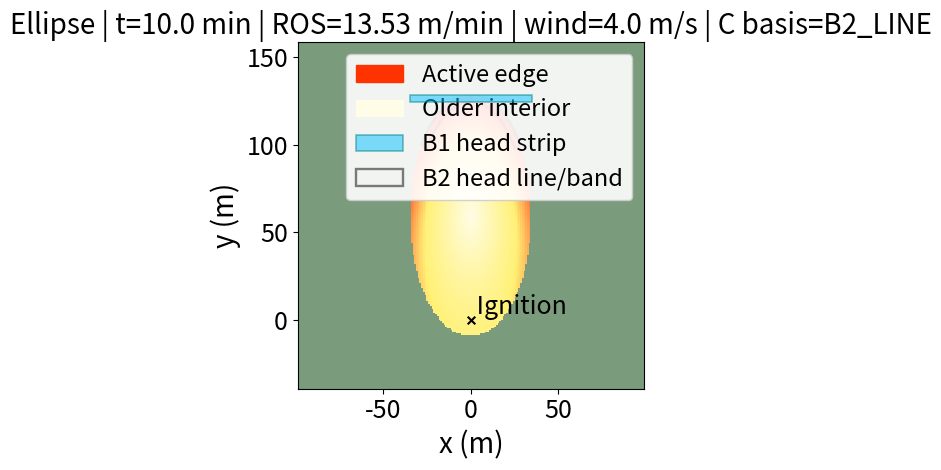

The script that saved this image:
"""

Suppression sizing:
- (A) Full area
- (B1) Head strip: width * head_depth
- (B2) Head line/band: (fraction of perimeter) * head_depth
- (C) Discrete circular drops:

Plot:
- Fire gradient + optional overlays for B1, B2, and C
"""

from __future__ import annotations

import math
from dataclasses import dataclass
from typing import Dict, Tuple, Optional, List

import numpy as np
import matplotlib.pyplot as plt
from matplotlib.colors import LinearSegmentedColormap
import matplotlib.patches as mpatches


# USER INPUTS

FUEL_TYPE = "heather"
TIME_MIN = 10.0

#Wind. Direction is where the fire head moves TOWARD.
OPEN_WIND_MPS = 4.0
WIND_DIR_DEG = 90.0        # degrees: 0=+x, 90=+y

# Terrain
SLOPE_DEG = 15.0

# Option for overwriting ROS
ROS_OVERRIDE = None

# Heather ROS model (Davies 1 / Davies 2)
USE_DAVIES_FOR_HEATHER = True
DAVIES_MODEL = "davies2"      # "davies1" or "davies2"
HEATHER_HEIGHT_M = 0.35       # heather height (m)
LIVE_MOISTURE_PERCENT = 55.0  

# Optional startup delay 
USE_RAMP = True
RAMP_MIN = 1.0                

# Wind adjustment factor
WAF = 0.35                     

# Slope scaling
USE_SLOPE = True
SLOPE_MULT_CAP = 5.0         

# Grid / plot settings
GRID_RES_M = 1.0
SAVE_PNG = True
OUT_PNG = "fire_footprint.png"


PLOT_MARGIN_M = 30.0

# Agent requirement settings 
COVERAGE_LEVEL = 4
AGENT_DENSITY_KG_PER_L = 1.00   # water-like

# Head knockdown: treated depth behind the head (meters)
HEAD_DEPTH_M = 4.0

# Head-line method: fraction of total perimeter considered "head+flanks band"
HEAD_PERIMETER_FRACTION = 0.30

# Optional: estimate sorties
DRONE_PAYLOAD_L = 20.0    

# Visual cue: make head edge “hotter” than backing edge (for direction)
USE_FORWARD_HOTNESS = True
BACK_EDGE_FACTOR = 0.5     # 0.0=back edge very light, 1.0=no difference

# Suppression methods (compute + print + plot)
USE_METHOD_B1_STRIP = True
USE_METHOD_B2_LINE = True
USE_METHOD_C_CIRCLES = False

SHOW_B1_OVERLAY = USE_METHOD_B1_STRIP
SHOW_B2_OVERLAY = USE_METHOD_B2_LINE
SHOW_CIRCLE_OVERLAY = USE_METHOD_C_CIRCLES

# C: Discrete circular drops settings 
CIRCLE_RADIUS_MODE = "payload"     # "fixed" or "payload"

# If "fixed"
CIRCLE_DROP_RADIUS_M = 2.0

# If "payload": liters represented by ONE circle/drop (usually same as DRONE_PAYLOAD_L)
CIRCLE_DROP_PAYLOAD_L = DRONE_PAYLOAD_L       # set to DRONE_PAYLOAD_L if you want them identical

# Choose how N and placement are defined:
CIRCLE_PATTERN_BASIS = "B2_LINE"  # "B1_WIDTH" or "B2_LINE"

# Optional inward offset for arc placement
CIRCLE_INWARD_OFFSET_M = None    

# Circle styling
CIRCLE_OVERLAY_ALPHA = 0.70
CIRCLE_FACE_COLOR = "none"        
CIRCLE_EDGE_COLOR = "black"
CIRCLE_EDGE_LW = 1.5

# B1 overlay styling
B1_OVERLAY_ALPHA = 0.50
B1_FACE_COLOR = "deepskyblue"
B1_EDGE_COLOR = "teal"
B1_EDGE_LW = 1.2

# B2 overlay styling
B2_OVERLAY_ALPHA = 0.50
B2_FACE_COLOR = "none"
B2_EDGE_COLOR = "black"
B2_EDGE_LW = 1.7

# Plot font sizing (A4 side-by-side readability)
AXIS_LABEL_FONTSIZE = 20
TICK_LABEL_FONTSIZE = 18
TITLE_FONTSIZE = 20
LEGEND_FONTSIZE = 17
IGNITION_FONTSIZE = 18



# Fuel presets 

FUEL_PRESETS: Dict[str, Dict[str, float]] = {
    "heather": {"ros_m_per_min_default": 4.0},
    "grass": {"ros_m_per_min_default": 6.0},
    "pine_litter": {"ros_m_per_min_default": 2.0},
}



# Model functions

def wind_adjusted_midflame_wind(open_wind_mps: float, waf: float) -> float:
    if not (0.0 < waf <= 1.0):
        raise ValueError("WAF must be in (0, 1].")
    return max(0.0, open_wind_mps) * waf


def anderson_lw_ratio(midflame_wind_mph: float) -> float:
    u = max(0.0, midflame_wind_mph)
    lw = 0.936 * math.exp(0.2566 * u) + 0.461 * math.exp(-0.1548 * u) - 0.397
    return min(max(lw, 1.0), 8.0)


def slope_multiplier_vanwagner(slope_deg: float, cap: Optional[float] = 5.0) -> float:
    s = max(0.0, min(slope_deg, 31.0))
    t = math.tan(math.radians(s))
    mult = math.exp(3.533 * (t ** 1.2))
    if cap is not None:
        mult = min(mult, cap)
    return mult


def davies_ros_heather_m_per_min(
    model: str,
    wind_10_20m_mps: float,
    heather_height_m: float,
    live_moisture_percent: float
) -> float:
    U = max(0.0, wind_10_20m_mps)
    h = max(0.0, heather_height_m)
    M1 = max(0.0, live_moisture_percent)

    model = model.strip().lower()
    if model == "davies1":
        ros = 0.791 + 7.917 * (h ** 2) * U
    elif model == "davies2":
        ros = 8.304 + 7.286 * (h ** 2) * U - 0.097 * M1
    else:
        raise ValueError("DAVIES_MODEL must be 'davies1' or 'davies2'.")
    return max(0.0, ros)


def effective_head_distance(ros_steady_m_per_min: float, time_min: float,
                            use_ramp: bool, ramp_min: float) -> float:
    ros = max(0.0, ros_steady_m_per_min)
    T = max(0.0, time_min)

    if (not use_ramp) or ramp_min <= 0:
        return ros * T

    R = max(1e-9, ramp_min)
    if T <= R:
        return ros * (T * T) / (2.0 * R)
    else:
        return ros * (T - R / 2.0)


def ellipse_metrics_rear_focus(head_ros_m_per_min: float,
                               time_min: float,
                               lw_ratio: float,
                               use_ramp: bool,
                               ramp_min: float) -> Tuple[float, float, float, float, float, float, float]:
    """
    Returns:
      a, b, area, perimeter, center_shift_xprime, head_dist, back_dist
    """
    H = effective_head_distance(head_ros_m_per_min, time_min, use_ramp, ramp_min)

    lw = max(lw_ratio, 1.0)
    e = math.sqrt(max(0.0, 1.0 - 1.0 / (lw * lw)))

    # head distance H = a + c = a(1+e) -> a = H/(1+e)
    a = H / (1.0 + e + 1e-12)
    b = a / lw

    c = a * e
    center_shift = c

    area = math.pi * a * b

    # Ramanujan perimeter approximation
    hh = ((a - b) ** 2) / ((a + b) ** 2 + 1e-12)
    perimeter = math.pi * (a + b) * (1 + (3 * hh) / (10 + math.sqrt(4 - 3 * hh)))

    back_dist = a - c
    return a, b, area, perimeter, center_shift, H, back_dist


def rotate_to_wind_frame(X: np.ndarray, Y: np.ndarray, wind_dir_deg: float) -> Tuple[np.ndarray, np.ndarray]:
    theta = math.radians(wind_dir_deg)
    xprime = X * math.cos(theta) + Y * math.sin(theta)
    yprime = -X * math.sin(theta) + Y * math.cos(theta)
    return xprime, yprime


def wind_to_world(xp: float, yp: float, wind_dir_deg: float) -> Tuple[float, float]:
    theta = math.radians(wind_dir_deg)
    x = xp * math.cos(theta) - yp * math.sin(theta)
    y = xp * math.sin(theta) + yp * math.cos(theta)
    return x, y


def ellipse_display_limits(a: float, center_shift: float, wind_dir_deg: float, margin_m: float
                          ) -> Tuple[float, float, float, float]:
    cx, cy = wind_to_world(center_shift, 0.0, wind_dir_deg)
    r = max(1.0, a)
    xmin = cx - r - margin_m
    xmax = cx + r + margin_m
    ymin = cy - r - margin_m
    ymax = cy + r + margin_m
    return xmin, xmax, ymin, ymax


def cl_to_liters_per_m2(cl: float) -> float:
    # 1 CL = 1 US gal / 100 ft^2 = 3.785 L / 9.2903 m^2 ≈ 0.407 L/m^2
    return 0.407 * cl


def agent_needed(area_m2: float, cl: float, density_kg_per_l: float) -> Tuple[float, float]:
    liters = area_m2 * cl_to_liters_per_m2(cl)
    kg = liters * density_kg_per_l
    return liters, kg


def radius_from_payload(payload_l: float, cl: float) -> float:
    """
    Compute effective circular footprint radius r such that one drop of payload_l liters
    applied at coverage level CL covers area A = payload / (0.407*CL).
    """
    if payload_l <= 0:
        raise ValueError("CIRCLE_DROP_PAYLOAD_L must be > 0 in payload mode.")
    L_per_m2 = cl_to_liters_per_m2(cl)
    area_m2 = payload_l / max(1e-12, L_per_m2)
    return math.sqrt(area_m2 / math.pi)


# Suppression geometry + circle placement


def b1_strip_polygon_world(head_dist: float, b: float, head_depth: float, wind_dir_deg: float) -> np.ndarray:
    d = max(0.0, head_depth)
    x1 = head_dist - d
    x2 = head_dist
    y1 = -b
    y2 = +b
    corners_wind = np.array([[x1, y1], [x2, y1], [x2, y2], [x1, y2]], dtype=float)
    corners_world = np.array([wind_to_world(xp, yp, wind_dir_deg) for xp, yp in corners_wind], dtype=float)
    return corners_world


def b2_head_band_polygon_world(a: float, b: float, center_shift: float,
                               head_fraction: float, head_depth: float,
                               wind_dir_deg: float, n: int = 220) -> Optional[np.ndarray]:
    frac = float(np.clip(head_fraction, 0.0, 1.0))
    if frac <= 0.0 or head_depth <= 0:
        return None

    ai = max(1e-6, a - head_depth)
    bi = max(1e-6, b - head_depth)

    span = frac * math.pi
    t = np.linspace(-span, +span, n)

    xo = center_shift + a * np.cos(t)
    yo = b * np.sin(t)

    xi = center_shift + ai * np.cos(t[::-1])
    yi = bi * np.sin(t[::-1])

    poly_wind = np.vstack([np.column_stack([xo, yo]), np.column_stack([xi, yi])])
    poly_world = np.array([wind_to_world(xp, yp, wind_dir_deg) for xp, yp in poly_wind], dtype=float)
    return poly_world


def circle_centers_across_width_wind_frame(head_dist: float,
                                           head_depth: float,
                                           r_m: float,
                                           n_needed: int) -> List[Tuple[float, float]]:
    """
    Place n circles across width (y-direction) in wind frame.
    Circles touch (center spacing = 2r) and row is centered about y'=0.
    x' is at mid-depth of B1: x' = H - d/2.
    """
    n = max(0, int(n_needed))
    if n == 0:
        return []
    r = max(1e-6, float(r_m))
    step = 2.0 * r
    x_center = head_dist - max(0.0, head_depth) / 2.0
    y0 = -0.5 * (n - 1) * step
    return [(x_center, float(y0 + i * step)) for i in range(n)]


def circle_centers_along_forward_arc_wind_frame(a: float, b: float, center_shift: float,
                                               head_fraction: float,
                                               inward_offset: float,
                                               n_needed: int) -> List[Tuple[float, float]]:
    """
    Place n circles along a forward ellipse arc (wind frame), approximating the B2 midline.
    Uses an inward-shrunk ellipse (a_i, b_i) so centers sit inside the band.
    """
    n = max(0, int(n_needed))
    if n == 0:
        return []

    frac = float(np.clip(head_fraction, 0.0, 1.0))
    span = frac * math.pi
    ai = max(1e-6, a - max(0.0, inward_offset))
    bi = max(1e-6, b - max(0.0, inward_offset))

   
    t = np.linspace(-span, +span, 2000)
    xs = center_shift + ai * np.cos(t)
    ys = bi * np.sin(t)

    ds = np.sqrt(np.diff(xs)**2 + np.diff(ys)**2)
    s = np.concatenate([[0.0], np.cumsum(ds)])
    total = s[-1] if s[-1] > 0 else 1.0

    targets = np.linspace(0.0, total, n)
    centers: List[Tuple[float, float]] = []
    j = 0
    for tt in targets:
        while j < len(s)-1 and s[j] < tt:
            j += 1
        centers.append((float(xs[j]), float(ys[j])))
    return centers


def circle_centers_world_from_wind(centers_wind: List[Tuple[float, float]],
                                  wind_dir_deg: float) -> List[Tuple[float, float]]:
    return [wind_to_world(xp, yp, wind_dir_deg) for (xp, yp) in centers_wind]


# Plotting

def plot_fire_ellipse(intensity_masked: np.ma.MaskedArray,
                      extent: Tuple[float, float, float, float],
                      title: str,
                      out_png: Optional[str],
                      b1_poly: Optional[np.ndarray],
                      b2_poly: Optional[np.ndarray],
                      circle_centers: Optional[List[Tuple[float, float]]],
                      circle_r: Optional[float],
                      circle_label: Optional[str]) -> None:
    fire_cmap = LinearSegmentedColormap.from_list(
        "fire_grad",
        [(0.00, "#fffde7"), (0.55, "#fff176"), (1.00, "#ff0000")],
    )
    fire_cmap.set_bad((0, 0, 0, 0))

    xmin, xmax, ymin, ymax = extent

    fig = plt.figure()
    ax = plt.gca()
    ax.set_facecolor("#7a9c7c")

    ax.imshow(
        intensity_masked,
        origin="lower",
        extent=[xmin, xmax, ymin, ymax],
        interpolation="nearest",
        cmap=fire_cmap,
        vmin=0.0,
        vmax=1.0,
        zorder=1,
    )

    overlay_handles: List[mpatches.Patch] = []

    # ---- B1 strip ----
    if b1_poly is not None and SHOW_B1_OVERLAY:
        ax.add_patch(
            mpatches.Polygon(
                b1_poly,
                closed=True,
                fill=True,
                facecolor=B1_FACE_COLOR,
                edgecolor=B1_EDGE_COLOR,
                linewidth=B1_EDGE_LW,
                alpha=B1_OVERLAY_ALPHA,
                zorder=6
            )
        )
        overlay_handles.append(
            mpatches.Patch(
                facecolor=B1_FACE_COLOR,
                edgecolor=B1_EDGE_COLOR,
                linewidth=B1_EDGE_LW,
                alpha=B1_OVERLAY_ALPHA,
                label="B1 head strip"
            )
        )

    # ---- B2 head band ----
    if b2_poly is not None and SHOW_B2_OVERLAY:
        ax.add_patch(
            mpatches.Polygon(
                b2_poly,
                closed=True,
                fill=(B2_FACE_COLOR != "none"),
                facecolor=B2_FACE_COLOR,
                edgecolor=B2_EDGE_COLOR,
                linewidth=B2_EDGE_LW,
                alpha=B2_OVERLAY_ALPHA,
                zorder=5
            )
        )
        overlay_handles.append(
            mpatches.Patch(
                facecolor=B2_FACE_COLOR if (B2_FACE_COLOR != "none") else "none",
                edgecolor=B2_EDGE_COLOR,
                linewidth=B2_EDGE_LW,
                alpha=B2_OVERLAY_ALPHA,
                label="B2 head line/band"
            )
        )

    # ---- C circles ----
    if circle_centers and circle_r and SHOW_CIRCLE_OVERLAY and circle_r > 0:
        fill_circles = (CIRCLE_FACE_COLOR != "none")
        for (cx, cy) in circle_centers:
            ax.add_patch(
                mpatches.Circle(
                    (cx, cy),
                    radius=circle_r,
                    fill=fill_circles,
                    facecolor=CIRCLE_FACE_COLOR,
                    edgecolor=CIRCLE_EDGE_COLOR,
                    linewidth=CIRCLE_EDGE_LW,
                    alpha=CIRCLE_OVERLAY_ALPHA,
                    zorder=7
                )
            )
        if circle_label:
            overlay_handles.append(
                mpatches.Circle(
                    (0, 0),
                    radius=max(0.5, circle_r * 0.4),
                    fill=fill_circles,
                    facecolor=CIRCLE_FACE_COLOR,
                    edgecolor=CIRCLE_EDGE_COLOR,
                    linewidth=CIRCLE_EDGE_LW,
                    alpha=CIRCLE_OVERLAY_ALPHA,
                    label=circle_label
                )
            )

    active_patch = mpatches.Patch(color="#ff3300", label="Active edge")
    cool_patch = mpatches.Patch(color="#fffde7", label="Older interior")
    handles = [active_patch, cool_patch] + overlay_handles
    ax.legend(handles=handles, loc="upper right", framealpha=0.9, fontsize=LEGEND_FONTSIZE)

    ax.scatter([0], [0], s=30, marker="x", zorder=10, color="black")
    ax.text(0, 0, " Ignition", ha="left", va="bottom", zorder=10, fontsize=IGNITION_FONTSIZE)

    ax.set_xlim(xmin, xmax)
    ax.set_ylim(ymin, ymax)
    ax.set_xlabel("x (m)", fontsize=AXIS_LABEL_FONTSIZE)
    ax.set_ylabel("y (m)", fontsize=AXIS_LABEL_FONTSIZE)
    ax.set_title(title, fontsize=TITLE_FONTSIZE)
    ax.tick_params(axis="both", which="major", labelsize=TICK_LABEL_FONTSIZE)

    plt.tight_layout()
    if out_png:
        plt.savefig(out_png, dpi=200)
        print(f"\nSaved plot: {out_png}")
    plt.show()


# Run

@dataclass
class Result:
    ros_steady: float
    ros_used_for_growth: float
    lw_ratio: float
    a_m: float
    b_m: float
    center_shift_m: float
    head_dist_m: float
    back_dist_m: float
    area_m2: float
    perimeter_m: float
    width_m: float
    head_area_strip_m2: float
    head_line_length_m: float
    head_area_line_m2: float


def main() -> None:
    if FUEL_TYPE not in FUEL_PRESETS and ROS_OVERRIDE is None:
        raise ValueError(f"Unknown FUEL_TYPE '{FUEL_TYPE}'. Add it to FUEL_PRESETS or set ROS_OVERRIDE.")

    # Wind for shape (L/W)
    midflame_mps = wind_adjusted_midflame_wind(OPEN_WIND_MPS, WAF)
    midflame_mph = midflame_mps * 2.236936
    lw = anderson_lw_ratio(midflame_mph)

    # Steady ROS
    if ROS_OVERRIDE is not None:
        ros_steady = max(0.0, float(ROS_OVERRIDE))
        ros_source = "ROS_OVERRIDE"
    else:
        if FUEL_TYPE.lower() == "heather" and USE_DAVIES_FOR_HEATHER:
            ros_steady = davies_ros_heather_m_per_min(
                model=DAVIES_MODEL,
                wind_10_20m_mps=OPEN_WIND_MPS,
                heather_height_m=HEATHER_HEIGHT_M,
                live_moisture_percent=LIVE_MOISTURE_PERCENT,
            )
            ros_source = f"Davies ({DAVIES_MODEL})"
        else:
            ros_steady = float(FUEL_PRESETS[FUEL_TYPE]["ros_m_per_min_default"])
            ros_source = "Preset constant ROS"

    ros_for_growth = ros_steady
    if USE_SLOPE:
        ros_for_growth *= slope_multiplier_vanwagner(SLOPE_DEG, cap=SLOPE_MULT_CAP)

    a, b, area, perim, center_shift, head_dist, back_dist = ellipse_metrics_rear_focus(
        ros_for_growth, TIME_MIN, lw, USE_RAMP, RAMP_MIN
    )

    width = 2 * b
    length_total = head_dist + back_dist

    # B1 / B2 treated areas
    head_area_strip = width * max(0.0, HEAD_DEPTH_M)
    f = float(np.clip(HEAD_PERIMETER_FRACTION, 0.0, 1.0))
    head_line_length = f * perim
    head_area_line = head_line_length * max(0.0, HEAD_DEPTH_M)

    res = Result(
        ros_steady=ros_steady,
        ros_used_for_growth=ros_for_growth,
        lw_ratio=lw,
        a_m=a,
        b_m=b,
        center_shift_m=center_shift,
        head_dist_m=head_dist,
        back_dist_m=back_dist,
        area_m2=area,
        perimeter_m=perim,
        width_m=width,
        head_area_strip_m2=head_area_strip,
        head_line_length_m=head_line_length,
        head_area_line_m2=head_area_line,
    )

    strip_L, strip_kg = agent_needed(res.head_area_strip_m2, COVERAGE_LEVEL, AGENT_DENSITY_KG_PER_L)
    line_L, line_kg = agent_needed(res.head_area_line_m2, COVERAGE_LEVEL, AGENT_DENSITY_KG_PER_L)

    # --- C: radius from payload or fixed ---
    if CIRCLE_RADIUS_MODE.lower().strip() == "payload":
        r_drop = radius_from_payload(CIRCLE_DROP_PAYLOAD_L, COVERAGE_LEVEL)
        payload_info = f"{CIRCLE_DROP_PAYLOAD_L:.1f} L/drop"
    elif CIRCLE_RADIUS_MODE.lower().strip() == "fixed":
        r_drop = float(CIRCLE_DROP_RADIUS_M)
        payload_info = "fixed r"
    else:
        raise ValueError("CIRCLE_RADIUS_MODE must be 'fixed' or 'payload'.")

    circle_centers_world: Optional[List[Tuple[float, float]]] = None
    circle_label: Optional[str] = None
    n_circles = 0

    if USE_METHOD_C_CIRCLES and SHOW_CIRCLE_OVERLAY:
        if CIRCLE_PATTERN_BASIS.upper().strip() == "B1_WIDTH":
            n_circles = int(math.ceil(res.width_m / max(1e-9, (2.0 * r_drop))))
            centers_wind = circle_centers_across_width_wind_frame(
                head_dist=res.head_dist_m,
                head_depth=HEAD_DEPTH_M,
                r_m=r_drop,
                n_needed=n_circles
            )
            circle_centers_world = circle_centers_world_from_wind(centers_wind, WIND_DIR_DEG)
            circle_label = f"C: {payload_info}, r={r_drop:.2f} m, N={n_circles} (basis=B1 width)"

        elif CIRCLE_PATTERN_BASIS.upper().strip() == "B2_LINE":
            n_circles = int(math.ceil(res.head_line_length_m / max(1e-9, (2.0 * r_drop))))
            inward = (HEAD_DEPTH_M / 2.0) if (CIRCLE_INWARD_OFFSET_M is None) else float(CIRCLE_INWARD_OFFSET_M)
            centers_wind = circle_centers_along_forward_arc_wind_frame(
                a=res.a_m,
                b=res.b_m,
                center_shift=res.center_shift_m,
                head_fraction=HEAD_PERIMETER_FRACTION,
                inward_offset=inward,
                n_needed=n_circles
            )
            circle_centers_world = circle_centers_world_from_wind(centers_wind, WIND_DIR_DEG)
            circle_label = f"C: {payload_info}, r={r_drop:.2f} m, N={n_circles} (basis=B2 line)"
        else:
            raise ValueError("CIRCLE_PATTERN_BASIS must be 'B1_WIDTH' or 'B2_LINE'.")

   
    def sorties_required(volume_l: float) -> Optional[int]:
        if DRONE_PAYLOAD_L is None or DRONE_PAYLOAD_L <= 0:
            return None
        return int(math.ceil(volume_l / DRONE_PAYLOAD_L))

  
    print("\n=== Wildfire footprint result (rear-focus ellipse) ===")
    print(f"Fuel: {FUEL_TYPE} | T={TIME_MIN:.2f} min | Wind(open)={OPEN_WIND_MPS:.2f} m/s | Slope={SLOPE_DEG:.1f} deg")
    print(f"L/W={res.lw_ratio:.2f} | ROS model: {ros_source} | ROS used: {res.ros_used_for_growth:.2f} m/min")
    print(f"H={res.head_dist_m:.1f} m | W={res.width_m:.1f} m | Area={res.area_m2/10_000:.3f} ha | P≈{res.perimeter_m:.1f} m")

    print("\n=== Suppression sizing (ideal on-target) ===")
    print(f"CL={COVERAGE_LEVEL} -> {cl_to_liters_per_m2(COVERAGE_LEVEL):.3f} L/m² | density={AGENT_DENSITY_KG_PER_L:.2f} kg/L")

    if USE_METHOD_B1_STRIP:
        print("\n(B1) Head strip:")
        print(f"  Area: {res.head_area_strip_m2:.1f} m² | Volume: {strip_L:.1f} L | Mass: {strip_kg:.1f} kg")
        s = sorties_required(strip_L)
        if s is not None:
            print(f"  Sorties @ {DRONE_PAYLOAD_L:.1f} L: {s}")

    if USE_METHOD_B2_LINE:
        print("\n(B2) Head line/band:")
        print(f"  f={HEAD_PERIMETER_FRACTION:.2f} | Length: {res.head_line_length_m:.1f} m | Area: {res.head_area_line_m2:.1f} m²")
        print(f"  Volume: {line_L:.1f} L | Mass: {line_kg:.1f} kg")
        s = sorties_required(line_L)
        if s is not None:
            print(f"  Sorties @ {DRONE_PAYLOAD_L:.1f} L: {s}")

    if USE_METHOD_C_CIRCLES and SHOW_CIRCLE_OVERLAY:
        print("\n(C) Discrete drops (pattern control):")
        print(f"  Radius mode: {CIRCLE_RADIUS_MODE} | r_drop={r_drop:.2f} m | {payload_info}")
        print(f"  Pattern basis: {CIRCLE_PATTERN_BASIS} | N={n_circles}")
        if CIRCLE_RADIUS_MODE.lower().strip() == "payload":
            print(f"  Total dropped volume (N * payload): {n_circles*CIRCLE_DROP_PAYLOAD_L:.1f} L")

    xmin, xmax, ymin, ymax = ellipse_display_limits(
        a=res.a_m,
        center_shift=res.center_shift_m,
        wind_dir_deg=WIND_DIR_DEG,
        margin_m=PLOT_MARGIN_M,
    )

    xs = np.arange(xmin, xmax + GRID_RES_M, GRID_RES_M)
    ys = np.arange(ymin, ymax + GRID_RES_M, GRID_RES_M)
    X, Y = np.meshgrid(xs, ys)

    
    xprime, yprime = rotate_to_wind_frame(X, Y, WIND_DIR_DEG)
    x_centered = xprime - res.center_shift_m
    y_centered = yprime

    r2 = (x_centered / res.a_m) ** 2 + (y_centered / res.b_m) ** 2
    inside = r2 <= 1.0
    base_intensity = np.sqrt(np.clip(r2, 0.0, 1.0))

    if USE_FORWARD_HOTNESS:
        x_head = res.center_shift_m + res.a_m
        x_back = res.center_shift_m - res.a_m
        w = (xprime - x_back) / max(1e-9, (x_head - x_back))
        w = np.clip(w, 0.0, 1.0)
        forward_weight = BACK_EDGE_FACTOR + (1.0 - BACK_EDGE_FACTOR) * w
        intensity = base_intensity * forward_weight
    else:
        intensity = base_intensity

    intensity_masked = np.ma.array(intensity, mask=~inside)

    b1_poly = b1_strip_polygon_world(res.head_dist_m, res.b_m, HEAD_DEPTH_M, WIND_DIR_DEG) if (SHOW_B1_OVERLAY and USE_METHOD_B1_STRIP) else None
    b2_poly = b2_head_band_polygon_world(res.a_m, res.b_m, res.center_shift_m,
                                         HEAD_PERIMETER_FRACTION, HEAD_DEPTH_M, WIND_DIR_DEG) if (SHOW_B2_OVERLAY and USE_METHOD_B2_LINE) else None

    title = (f"Ellipse | t={TIME_MIN:.1f} min | ROS={res.ros_used_for_growth:.2f} m/min | "
             f"wind={OPEN_WIND_MPS:.1f} m/s | C basis={CIRCLE_PATTERN_BASIS}")

    plot_fire_ellipse(
        intensity_masked=intensity_masked,
        extent=(xmin, xmax, ymin, ymax),
        title=title,
        out_png=OUT_PNG if SAVE_PNG else None,
        b1_poly=b1_poly,
        b2_poly=b2_poly,
        circle_centers=circle_centers_world,
        circle_r=r_drop if (USE_METHOD_C_CIRCLES and SHOW_CIRCLE_OVERLAY) else None,
        circle_label=circle_label
    )


if __name__ == "__main__":
    main()
